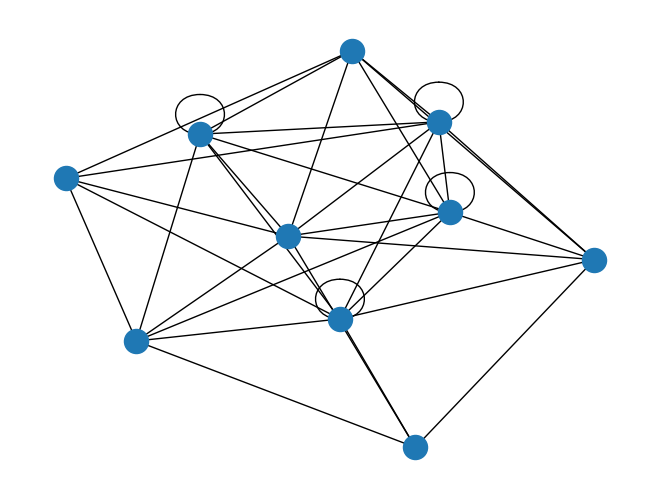

This chart was generated by the following Python code:
import numpy as np
import matplotlib.pyplot as plt
import networkx as nx

def CountingOnes(adjacency):
    return adjacency.sum()

size = 10
adjacency_matrix = np.random.randint(0, 2, (size, size))
print(adjacency_matrix)

print(CountingOnes(adjacency_matrix))


# def show_graph_with_labels(adjacency_matrix):
rows, cols = np.where(adjacency_matrix == 1)
edges = zip(rows.tolist(), cols.tolist())
gr = nx.Graph()
gr.add_edges_from(edges)
nx.draw(gr)
# plt.show()


np.random.seed(8)
